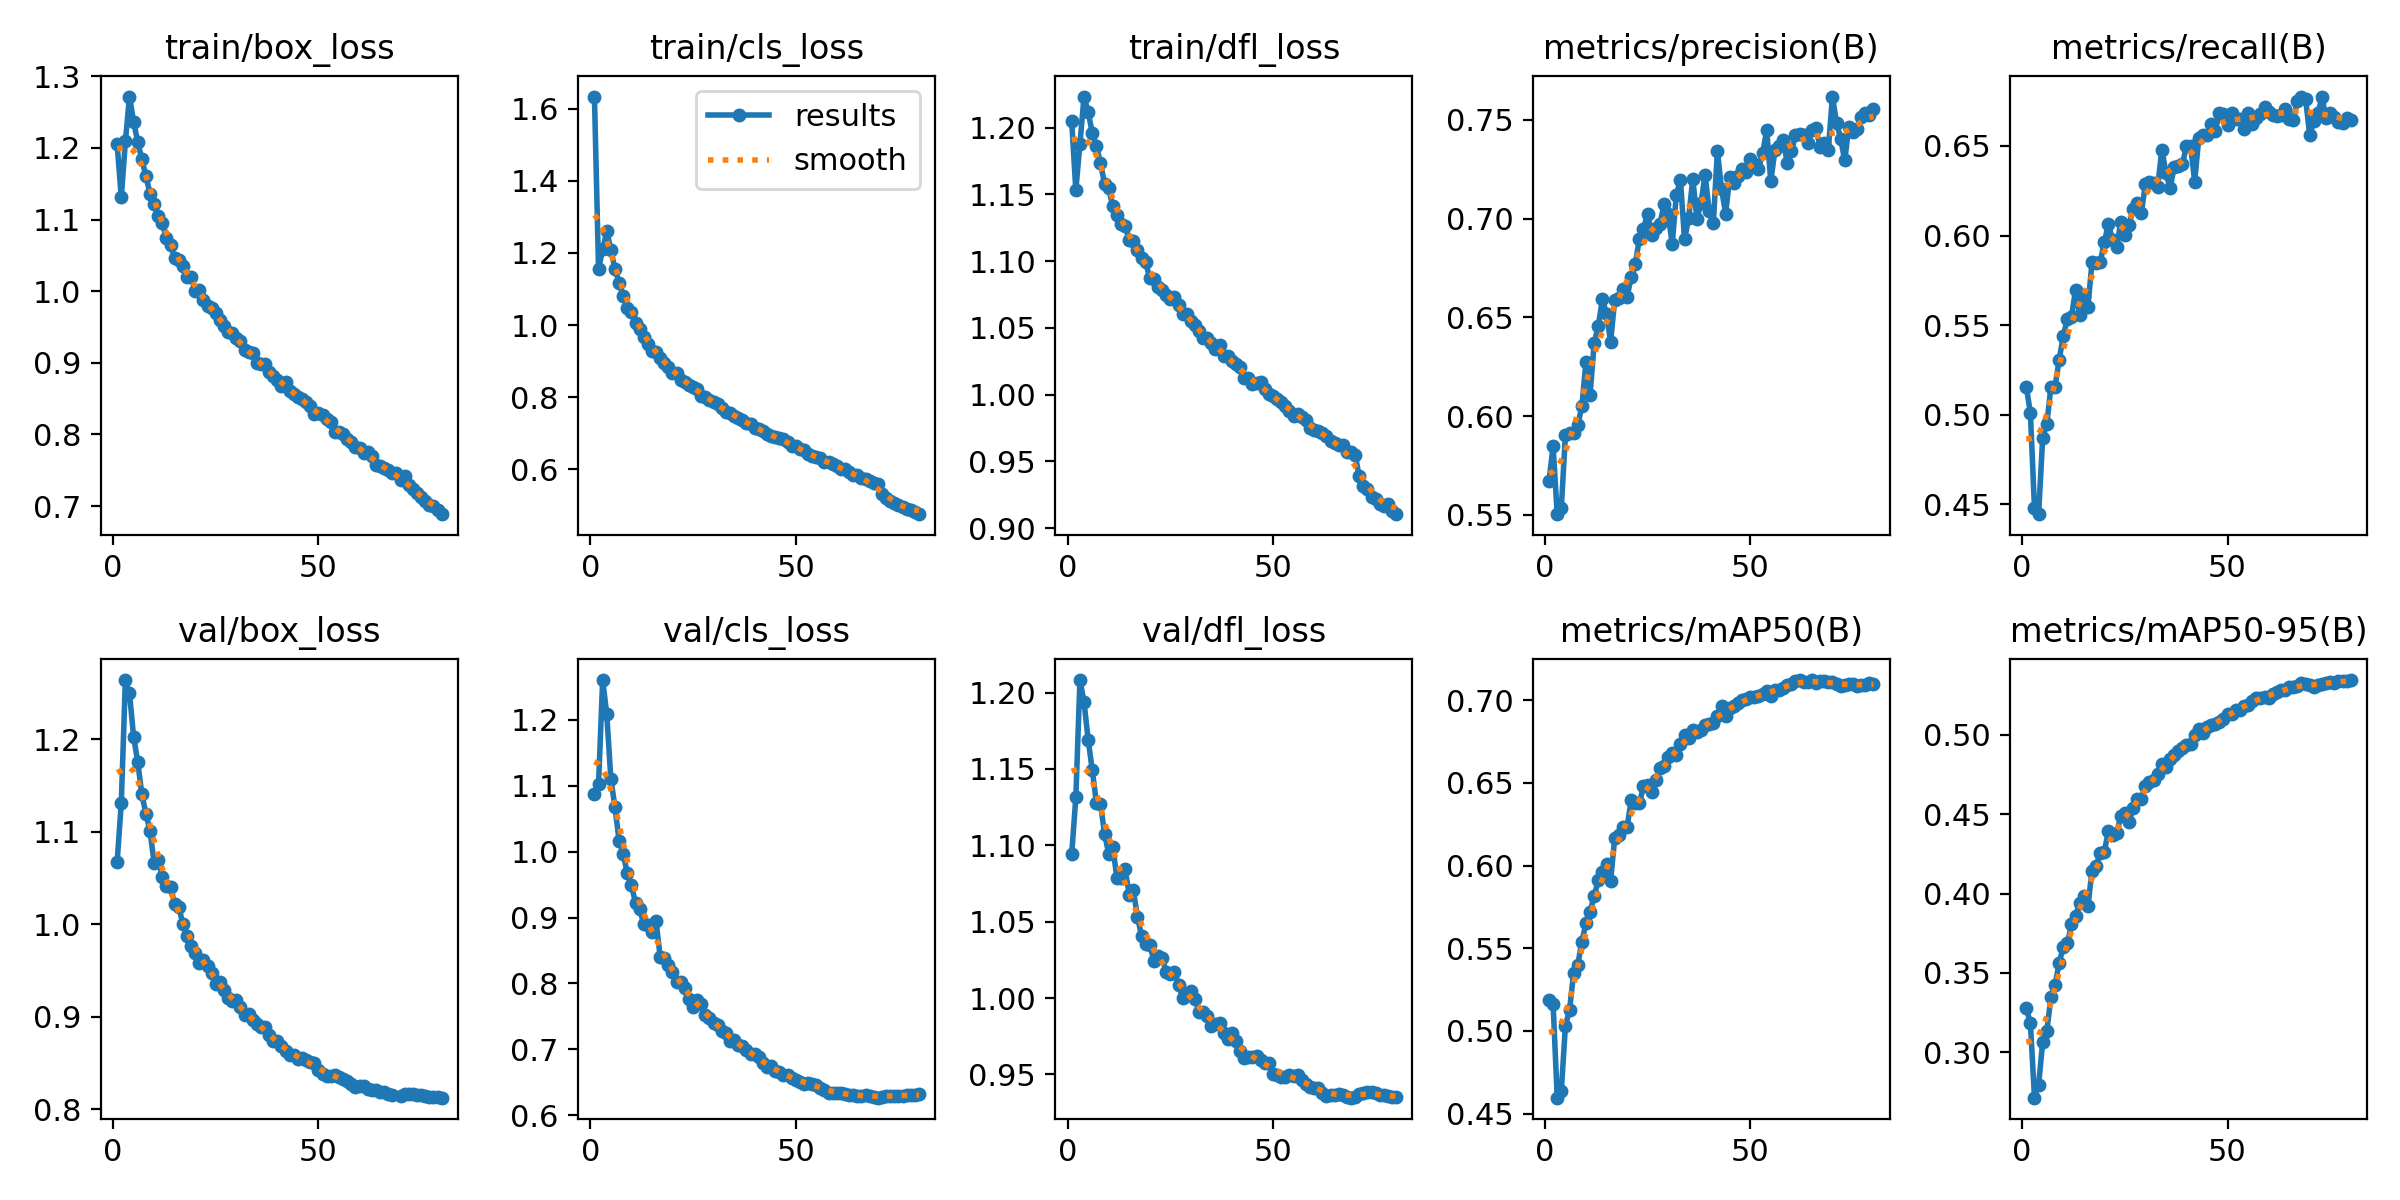

The file beside this chart, header and first rows:
epoch, time, train/box_loss, train/cls_loss, train/dfl_loss, metrics/precision(B), metrics/recall(B), metrics/mAP50(B), metrics/mAP50-95(B), val/box_loss, val/cls_loss, val/dfl_loss, lr/pg0, lr/pg1, lr/pg2
1, 416.5, 1.205, 1.634, 1.205, 0.5672, 0.5155, 0.519, 0.3279, 1.068, 1.087, 1.094, 0.003328, 0.003328, 0.003328
2, 831.7, 1.131, 1.156, 1.153, 0.5847, 0.5011, 0.5164, 0.3185, 1.131, 1.103, 1.131, 0.006579, 0.006579, 0.006579
3, 1248, 1.209, 1.21, 1.188, 0.5504, 0.4478, 0.4596, 0.2715, 1.264, 1.26, 1.208, 0.009747, 0.009747, 0.009747
4, 1663, 1.272, 1.26, 1.223, 0.5536, 0.4444, 0.4639, 0.2795, 1.25, 1.208, 1.194, 0.009629, 0.009629, 0.009629
5, 2078, 1.237, 1.209, 1.212, 0.5906, 0.4871, 0.5032, 0.3066, 1.203, 1.11, 1.169, 0.009505, 0.009505, 0.009505
6, 2493, 1.208, 1.155, 1.196, 0.5913, 0.4946, 0.5126, 0.3134, 1.176, 1.067, 1.149, 0.009381, 0.009381, 0.009381
7, 2909, 1.185, 1.118, 1.186, 0.5917, 0.5155, 0.5353, 0.3348, 1.141, 1.017, 1.128, 0.009258, 0.009258, 0.009258
8, 3324, 1.161, 1.08, 1.173, 0.5954, 0.5154, 0.5399, 0.3422, 1.119, 0.9964, 1.127, 0.009134, 0.009134, 0.009134
9, 3742, 1.136, 1.047, 1.158, 0.6051, 0.5305, 0.554, 0.3564, 1.101, 0.9671, 1.108, 0.00901, 0.00901, 0.00901
10, 4157, 1.122, 1.035, 1.154, 0.6275, 0.5437, 0.565, 0.3663, 1.066, 0.9489, 1.095, 0.008886, 0.008886, 0.008886
11, 4572, 1.105, 1.004, 1.141, 0.6108, 0.5533, 0.5722, 0.3686, 1.07, 0.9222, 1.099, 0.008762, 0.008762, 0.008762
12, 4985, 1.095, 0.9886, 1.135, 0.637, 0.5547, 0.5815, 0.3806, 1.051, 0.913, 1.079, 0.008639, 0.008639, 0.008639
13, 5398, 1.074, 0.9664, 1.128, 0.6458, 0.5697, 0.5912, 0.3857, 1.042, 0.8899, 1.079, 0.008515, 0.008515, 0.008515
14, 5811, 1.064, 0.9482, 1.127, 0.6592, 0.5557, 0.5961, 0.3943, 1.04, 0.8884, 1.084, 0.008391, 0.008391, 0.008391
15, 6224, 1.046, 0.9285, 1.116, 0.6519, 0.5662, 0.6009, 0.3986, 1.022, 0.8785, 1.068, 0.008268, 0.008268, 0.008268
16, 6639, 1.043, 0.926, 1.115, 0.6377, 0.5598, 0.5907, 0.3921, 1.019, 0.8947, 1.07, 0.008144, 0.008144, 0.008144
17, 7053, 1.035, 0.908, 1.108, 0.6589, 0.5851, 0.6169, 0.4142, 1, 0.8402, 1.053, 0.00802, 0.00802, 0.00802
18, 7466, 1.019, 0.8938, 1.102, 0.6596, 0.5846, 0.6186, 0.4172, 0.9874, 0.8383, 1.041, 0.007896, 0.007896, 0.007896
19, 7879, 1.02, 0.8842, 1.099, 0.6643, 0.5851, 0.6234, 0.4254, 0.976, 0.8282, 1.036, 0.007772, 0.007772, 0.007772
20, 8293, 1, 0.8658, 1.087, 0.6604, 0.5961, 0.6231, 0.4264, 0.9692, 0.8179, 1.035, 0.007649, 0.007649, 0.007649
21, 8705, 1.002, 0.8655, 1.087, 0.6702, 0.6066, 0.6396, 0.4395, 0.9583, 0.8017, 1.024, 0.007525, 0.007525, 0.007525
22, 9118, 0.9877, 0.8483, 1.081, 0.677, 0.5974, 0.6378, 0.4368, 0.9609, 0.802, 1.027, 0.007401, 0.007401, 0.007401
23, 9533, 0.9792, 0.8411, 1.078, 0.6898, 0.5936, 0.6377, 0.4382, 0.9547, 0.7936, 1.026, 0.007278, 0.007278, 0.007278
24, 9948, 0.9762, 0.8327, 1.075, 0.6948, 0.6074, 0.6479, 0.4485, 0.947, 0.7765, 1.017, 0.007154, 0.007154, 0.007154
25, 10362, 0.9695, 0.8292, 1.072, 0.7025, 0.6002, 0.6487, 0.4508, 0.9353, 0.7651, 1.016, 0.00703, 0.00703, 0.00703
26, 10776, 0.9596, 0.8217, 1.073, 0.6916, 0.6056, 0.6443, 0.445, 0.9375, 0.7745, 1.017, 0.006906, 0.006906, 0.006906
27, 11191, 0.9514, 0.8041, 1.067, 0.6951, 0.6149, 0.652, 0.4536, 0.9284, 0.7687, 1.009, 0.006783, 0.006783, 0.006783
28, 11605, 0.9428, 0.8015, 1.06, 0.6972, 0.6184, 0.6588, 0.4592, 0.9207, 0.7522, 1, 0.006659, 0.006659, 0.006659
29, 12019, 0.9418, 0.7931, 1.06, 0.7071, 0.6124, 0.6604, 0.4596, 0.9174, 0.7479, 1.002, 0.006535, 0.006535, 0.006535
30, 12433, 0.9343, 0.7874, 1.055, 0.7026, 0.6288, 0.666, 0.4677, 0.9185, 0.7406, 1.004, 0.006411, 0.006411, 0.006411
31, 12847, 0.9299, 0.7805, 1.052, 0.6871, 0.63, 0.668, 0.47, 0.911, 0.7363, 0.9993, 0.006287, 0.006287, 0.006287
32, 13262, 0.9175, 0.7691, 1.048, 0.712, 0.6291, 0.6669, 0.4717, 0.9016, 0.7279, 0.9907, 0.006164, 0.006164, 0.006164
33, 13677, 0.9146, 0.7585, 1.042, 0.7196, 0.627, 0.6737, 0.4754, 0.9026, 0.7244, 0.9911, 0.00604, 0.00604, 0.00604
34, 14091, 0.9141, 0.7556, 1.042, 0.6895, 0.648, 0.6788, 0.4814, 0.8963, 0.7127, 0.988, 0.005916, 0.005916, 0.005916
35, 14506, 0.8993, 0.7467, 1.038, 0.7002, 0.6351, 0.6772, 0.4797, 0.8926, 0.714, 0.9819, 0.005792, 0.005792, 0.005792
36, 14920, 0.8976, 0.7413, 1.034, 0.7202, 0.6264, 0.6818, 0.4849, 0.8889, 0.7064, 0.9833, 0.005669, 0.005669, 0.005669
37, 15333, 0.8978, 0.7375, 1.037, 0.6999, 0.638, 0.6811, 0.4869, 0.8884, 0.7047, 0.984, 0.005545, 0.005545, 0.005545
38, 15747, 0.887, 0.7281, 1.029, 0.7077, 0.6391, 0.6819, 0.4898, 0.88, 0.6998, 0.9771, 0.005421, 0.005421, 0.005421
39, 16161, 0.8823, 0.7252, 1.029, 0.7222, 0.6397, 0.6854, 0.4916, 0.8738, 0.6937, 0.9734, 0.005298, 0.005298, 0.005298
40, 16576, 0.8759, 0.715, 1.025, 0.7037, 0.65, 0.6859, 0.4936, 0.8733, 0.6928, 0.9771, 0.005174, 0.005174, 0.005174
41, 16989, 0.8683, 0.7103, 1.023, 0.6977, 0.6501, 0.6863, 0.4939, 0.8686, 0.6879, 0.972, 0.00505, 0.00505, 0.00505
42, 17402, 0.8729, 0.7044, 1.02, 0.7343, 0.6301, 0.6902, 0.4999, 0.8631, 0.6797, 0.9653, 0.004926, 0.004926, 0.004926
43, 17816, 0.8602, 0.6983, 1.012, 0.715, 0.6545, 0.6963, 0.5038, 0.8587, 0.6728, 0.9606, 0.004803, 0.004803, 0.004803
44, 18229, 0.856, 0.6931, 1.013, 0.7026, 0.6563, 0.6907, 0.5014, 0.8586, 0.6745, 0.9616, 0.004679, 0.004679, 0.004679
45, 18642, 0.8522, 0.6883, 1.008, 0.721, 0.656, 0.6951, 0.505, 0.8541, 0.6677, 0.9613, 0.004555, 0.004555, 0.004555
46, 19057, 0.8499, 0.6864, 1.008, 0.7179, 0.6621, 0.6968, 0.5064, 0.8556, 0.6653, 0.962, 0.004431, 0.004431, 0.004431
47, 19471, 0.8449, 0.683, 1.009, 0.7214, 0.6584, 0.6984, 0.507, 0.8529, 0.6619, 0.9594, 0.004307, 0.004307, 0.004307
48, 19886, 0.8398, 0.676, 1.004, 0.7253, 0.6682, 0.7005, 0.5081, 0.8507, 0.6607, 0.9576, 0.004184, 0.004184, 0.004184
49, 20300, 0.8289, 0.6644, 1.001, 0.7235, 0.6679, 0.7005, 0.51, 0.8502, 0.6563, 0.9578, 0.00406, 0.00406, 0.00406
50, 20715, 0.8297, 0.6639, 0.9989, 0.7304, 0.6617, 0.7021, 0.513, 0.8422, 0.6541, 0.9506, 0.003936, 0.003936, 0.003936
51, 21130, 0.8267, 0.6552, 0.997, 0.7277, 0.6687, 0.7022, 0.5132, 0.8385, 0.6511, 0.9496, 0.003812, 0.003812, 0.003812
52, 21544, 0.8211, 0.6522, 0.9942, 0.725, 0.6652, 0.7028, 0.5156, 0.8362, 0.6476, 0.9486, 0.003689, 0.003689, 0.003689
53, 21958, 0.8173, 0.6411, 0.9913, 0.7331, 0.665, 0.7041, 0.5158, 0.8362, 0.6491, 0.9483, 0.003565, 0.003565, 0.003565
54, 22372, 0.8034, 0.6351, 0.9876, 0.7447, 0.6594, 0.7055, 0.5182, 0.8368, 0.6478, 0.9496, 0.003441, 0.003441, 0.003441
55, 22786, 0.8032, 0.6334, 0.9843, 0.7189, 0.6683, 0.7025, 0.5187, 0.835, 0.6459, 0.949, 0.003318, 0.003318, 0.003318
56, 23201, 0.8009, 0.6308, 0.9853, 0.7347, 0.6625, 0.7063, 0.5215, 0.8329, 0.6419, 0.9494, 0.003194, 0.003194, 0.003194
57, 23615, 0.7941, 0.6201, 0.9836, 0.7367, 0.6659, 0.7064, 0.5231, 0.8304, 0.6391, 0.9465, 0.00307, 0.00307, 0.00307
58, 24029, 0.7895, 0.6208, 0.9813, 0.7399, 0.6676, 0.7076, 0.523, 0.8278, 0.6344, 0.9439, 0.002946, 0.002946, 0.002946
59, 24444, 0.7826, 0.6135, 0.9752, 0.7281, 0.672, 0.7091, 0.5239, 0.8242, 0.6344, 0.9417, 0.002822, 0.002822, 0.002822
60, 24858, 0.7812, 0.6087, 0.9735, 0.7341, 0.6687, 0.71, 0.5231, 0.8251, 0.6347, 0.9414, 0.002699, 0.002699, 0.002699
... 20 more rows
